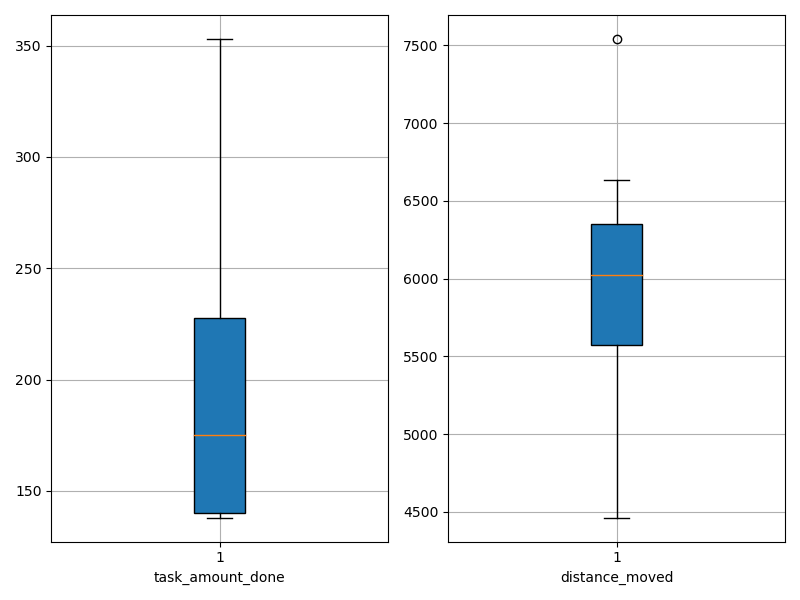

The file beside this chart, header and first rows:
agent_id, task_amount_done, distance_moved
0, 138.0, 5485
1, 139.0, 6090
2, 280.0, 5546
3, 208.0, 5957
4, 141.0, 5802
5, 278.0, 5616
6, 209.0, 7542
7, 140.0, 5375
8, 280.0, 6622
9, 139.0, 5584
10, 211.0, 6300
11, 142.0, 5916
12, 141.0, 4463
13, 139.0, 6210
14, 211.0, 5438
15, 210.0, 6324
16, 353.0, 6579
17, 280.0, 6633
18, 140.0, 6428
19, 141.0, 6192
